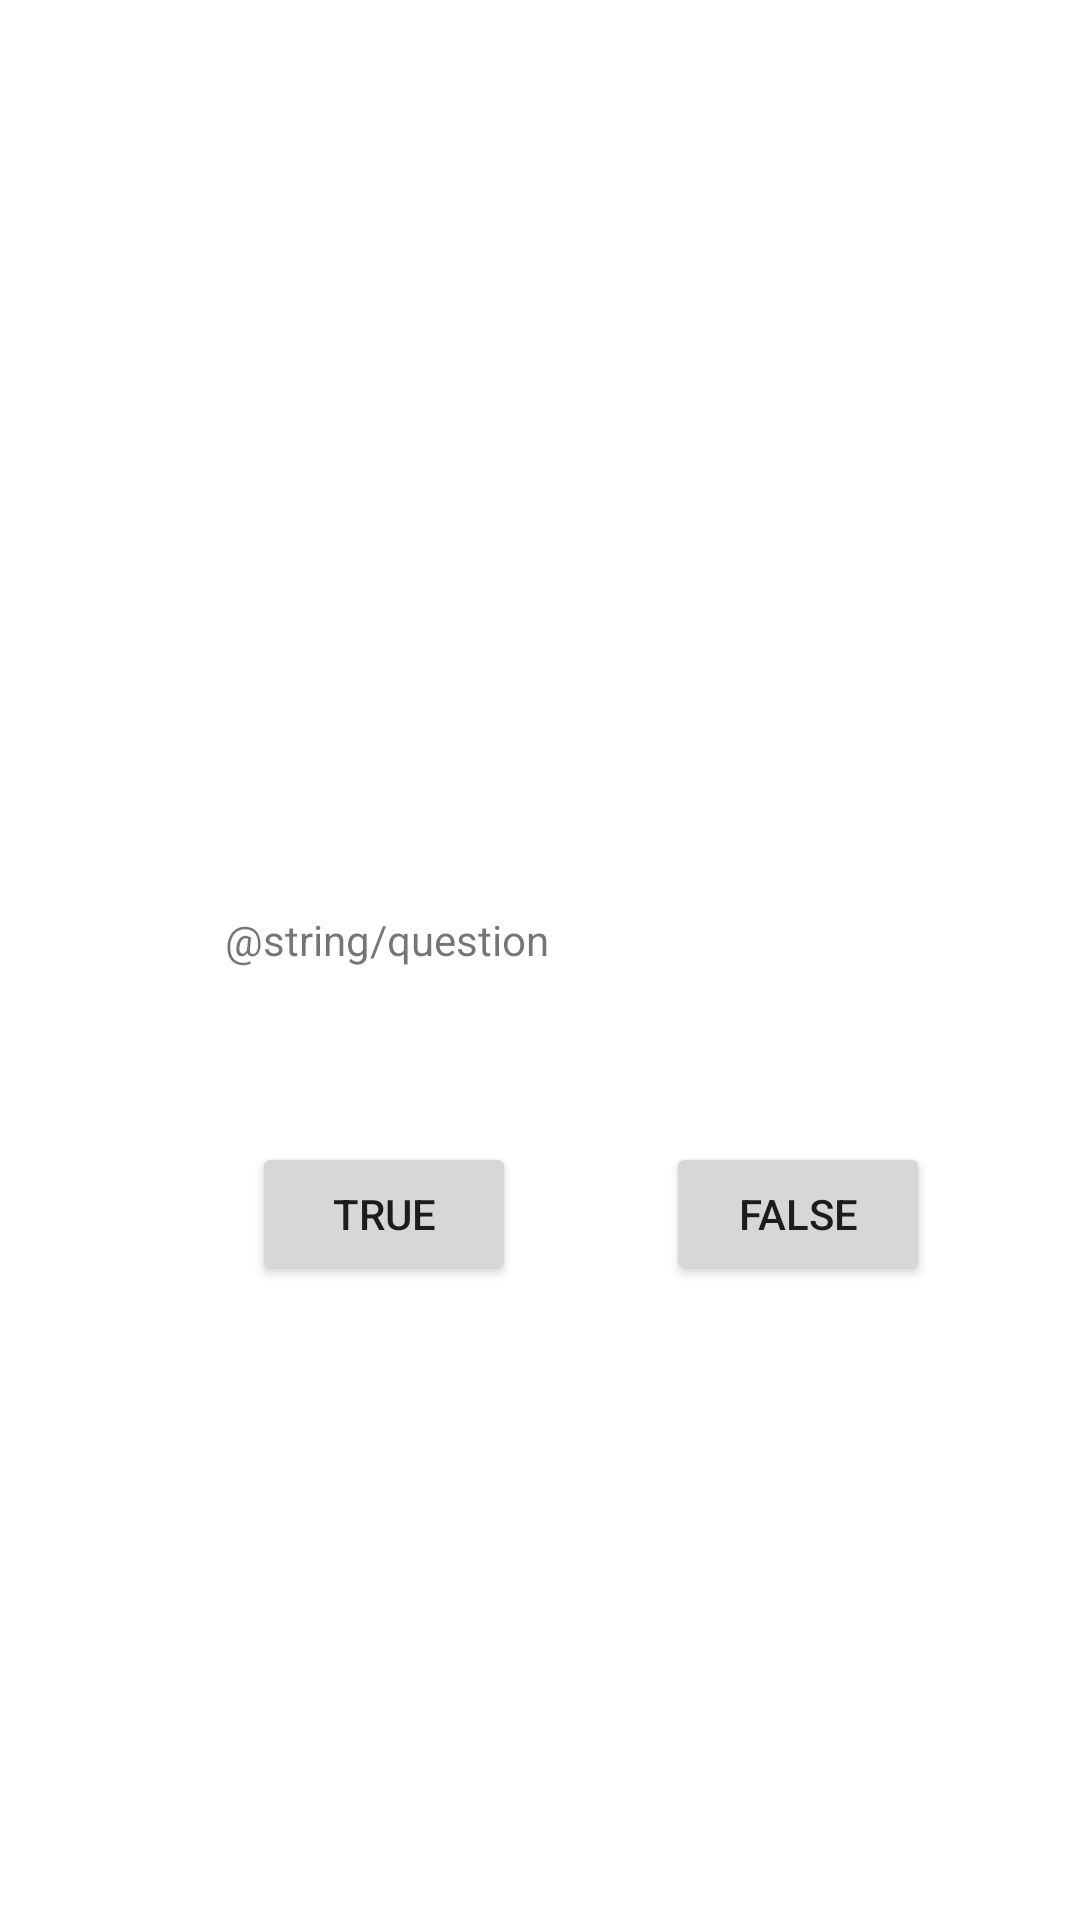

Android layout source for this screen:
<!-- AndroidManifest.xml: application theme Theme.GeoQuizz -->
<!-- res/layout/activity_main.xml -->
<?xml version="1.0" encoding="utf-8"?>
<androidx.constraintlayout.widget.ConstraintLayout xmlns:android="http://schemas.android.com/apk/res/android"
    xmlns:app="http://schemas.android.com/apk/res-auto"
    xmlns:tools="http://schemas.android.com/tools"
    android:layout_width="match_parent"
    android:layout_height="match_parent"
    tools:context=".MainActivity">

    <TextView
        android:id="@+id/textLabel"
        android:layout_width="210dp"
        android:layout_height="33dp"
        android:text="@string/question"
        app:layout_constraintBottom_toBottomOf="parent"
        app:layout_constraintEnd_toEndOf="parent"
        app:layout_constraintStart_toStartOf="parent"
        app:layout_constraintTop_toTopOf="parent"
        tools:text="@string/question" />

    <Button
        android:id="@+id/true_button"
        android:layout_width="wrap_content"
        android:layout_height="wrap_content"
        android:layout_marginStart="84dp"
        android:layout_marginTop="44dp"
        android:text="@string/button1"
        app:layout_constraintStart_toStartOf="parent"
        app:layout_constraintTop_toBottomOf="@+id/textLabel" />

    <Button
        android:id="@+id/false_button"
        android:layout_width="wrap_content"
        android:layout_height="wrap_content"
        android:layout_marginStart="50dp"
        android:text="@string/button2"
        app:layout_constraintStart_toEndOf="@+id/true_button"
        app:layout_constraintTop_toTopOf="@+id/true_button" />

</androidx.constraintlayout.widget.ConstraintLayout>
<!-- resources referenced by this layout -->
<resources>
  <string name="button1">True</string>
  <string name="button2">False</string>
  <style name="Theme.GeoQuizz" parent="Theme.MaterialComponents.DayNight.DarkActionBar">
          
          <item name="colorPrimary">@color/purple_500</item>
          <item name="colorPrimaryVariant">@color/purple_700</item>
          <item name="colorOnPrimary">@color/white</item>
          
          <item name="colorSecondary">@color/teal_200</item>
          <item name="colorSecondaryVariant">@color/teal_700</item>
          <item name="colorOnSecondary">@color/black</item>
          
          <item name="android:statusBarColor">?attr/colorPrimaryVariant</item>
          
      </style>
  <!-- not gathered from this repository: default colours our renderer supplied (Android Studio template values) -->
  <color name="purple_500">#FF6200EE</color>
  <color name="purple_700">#FF3700B3</color>
  <color name="teal_200">#FF03DAC5</color>
  <color name="teal_700">#FF018786</color>
  <color name="black">#FF000000</color>
  <color name="white">#FFFFFFFF</color>
</resources>
